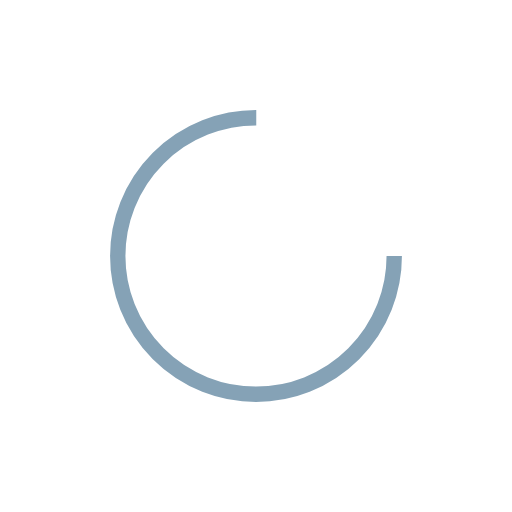
t = 0.00 s
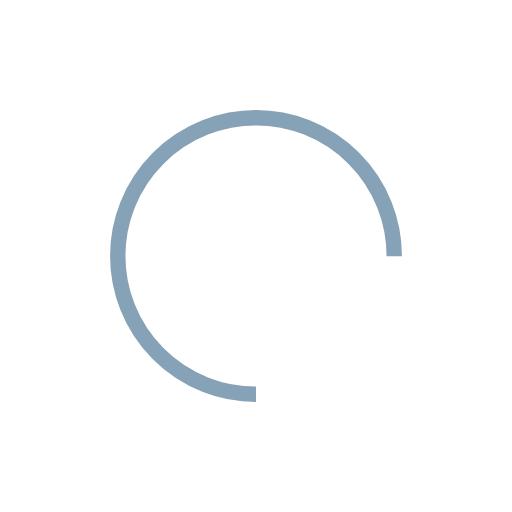
t = 0.25 s
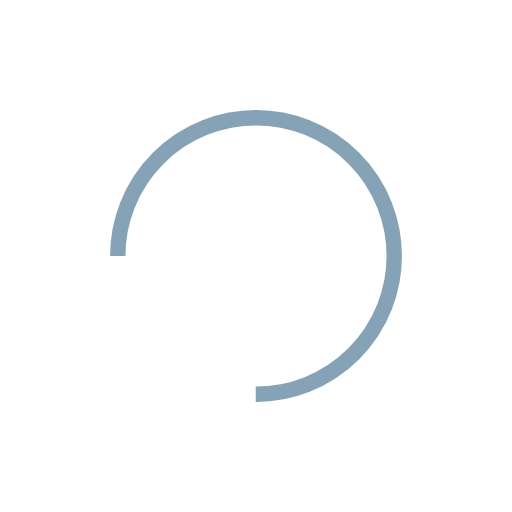
t = 0.50 s
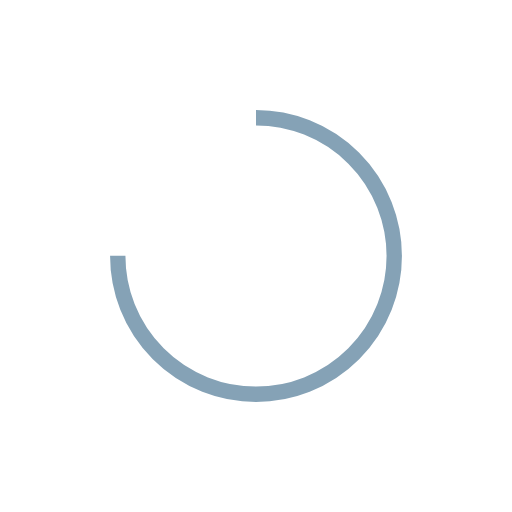
t = 0.75 s

The animated SVG that drew these frames (rendered in a browser with its animation timeline set to each time). Animation: 1 SMIL element (animateTransform=1); one cycle of 1.00 s, repeats indefinitely.

<?xml version="1.0" encoding="utf-8"?>
<svg xmlns="http://www.w3.org/2000/svg" xmlns:xlink="http://www.w3.org/1999/xlink" style="margin: auto; background: none; display: block; shape-rendering: auto; animation-play-state: running; animation-delay: 0s;" width="84px" height="84px" viewBox="0 0 100 100" preserveAspectRatio="xMidYMid">
<circle cx="50" cy="50" fill="none" stroke="#85a2b6" stroke-width="3" r="27" stroke-dasharray="127.23450247038662 44.411500823462205" style="animation-play-state: running; animation-delay: 0s;">
  <animateTransform attributeName="transform" type="rotate" repeatCount="indefinite" dur="1s" values="0 50 50;360 50 50" keyTimes="0;1" style="animation-play-state: running; animation-delay: 0s;"></animateTransform>
</circle>
<!-- [ldio] generated by https://loading.io/ --></svg>
